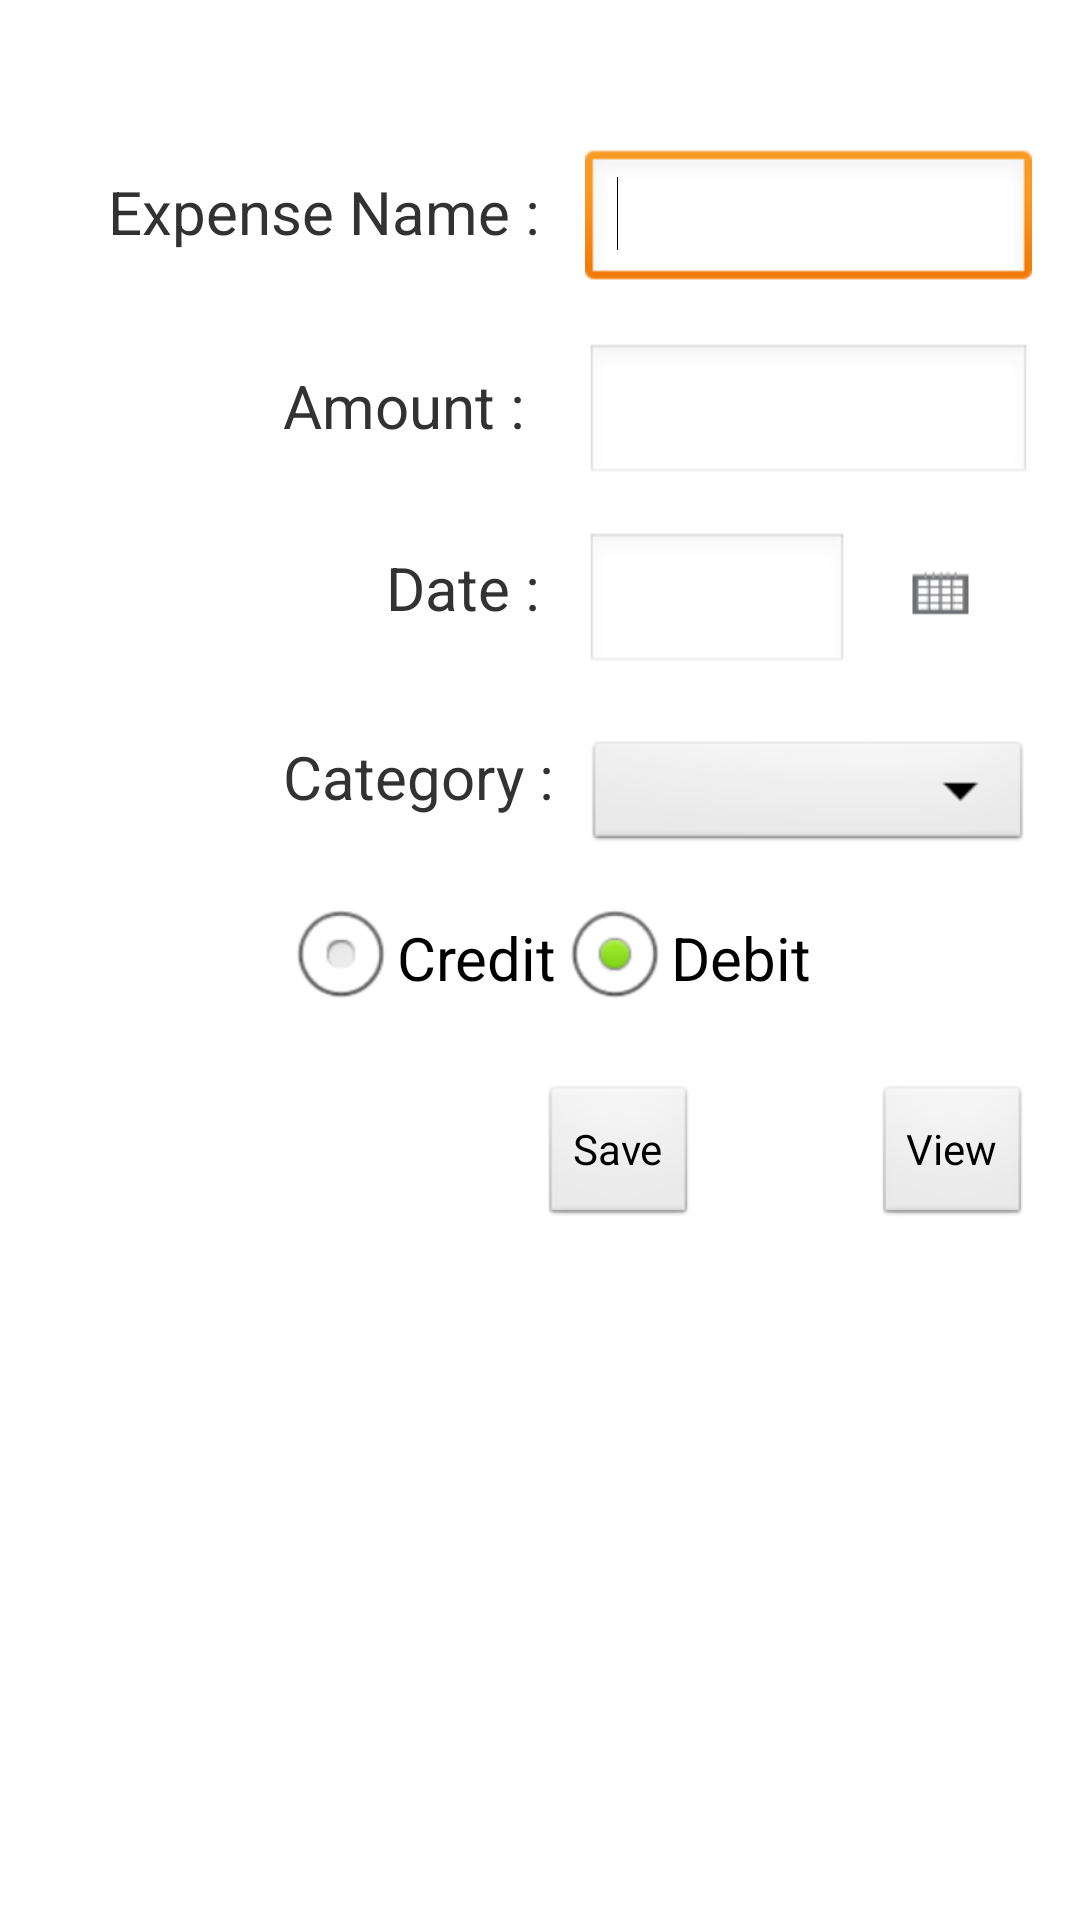

Android layout source for this screen:
<!-- AndroidManifest.xml: application theme AppTheme -->
<!-- res/layout/fragment_add_variable_expense.xml -->
<RelativeLayout xmlns:android="http://schemas.android.com/apk/res/android"
    xmlns:tools="http://schemas.android.com/tools"
    android:layout_width="match_parent"
    android:layout_height="match_parent"
    android:paddingBottom="@dimen/activity_vertical_margin"
    android:paddingLeft="@dimen/activity_horizontal_margin"
    android:paddingRight="@dimen/activity_horizontal_margin"
    android:paddingTop="@dimen/activity_vertical_margin" >

    <TextView
        android:id="@+id/expNameLabel"
        android:layout_width="wrap_content"
        android:layout_height="wrap_content"
        android:layout_alignParentLeft="true"
        android:layout_marginLeft="20dp"
        android:layout_marginTop="47dp"
        android:text="Expense Name :"
        android:textSize="20sp" />

    <EditText
        android:id="@+id/vExpNameValue"
        android:layout_width="wrap_content"
        android:layout_height="wrap_content"
        android:layout_alignBaseline="@+id/expNameLabel"
        android:layout_alignBottom="@+id/expNameLabel"
        android:layout_marginLeft="15dp"
        android:layout_toRightOf="@+id/expNameLabel"
        android:ems="10" >

        <requestFocus />
    </EditText>

    <TextView
        android:id="@+id/expAmtLabel"
        android:layout_width="wrap_content"
        android:layout_height="wrap_content"
        android:layout_alignRight="@+id/expNameLabel"
        android:layout_below="@+id/vExpNameValue"
        android:layout_marginTop="24dp"
        android:text="Amount : "
        android:textSize="20sp" />

    <EditText
        android:id="@+id/vExpAmtValue"
        android:layout_width="wrap_content"
        android:layout_height="wrap_content"
        android:layout_alignBaseline="@+id/expAmtLabel"
        android:layout_alignBottom="@+id/expAmtLabel"
        android:layout_alignLeft="@+id/vExpNameValue"
        android:ems="10" />

    <TextView
        android:id="@+id/dateLabel"
        android:layout_width="wrap_content"
        android:layout_height="wrap_content"
        android:layout_below="@+id/vExpAmtValue"
        android:layout_marginTop="20dp"
        android:layout_toLeftOf="@+id/vExpNameValue"
        android:text="Date :"
        android:textSize="20sp" />

    <EditText
        android:id="@+id/dateValue"
        android:layout_width="88dp"
        android:layout_height="wrap_content"
        android:layout_alignBaseline="@+id/dateLabel"
        android:layout_alignBottom="@+id/dateLabel"
        android:layout_alignLeft="@+id/vExpAmtValue"
        android:ems="10"
        android:textSize="12sp" />

    <ImageView
        android:id="@+id/datePicker"
        android:layout_width="12dp"
        android:layout_height="wrap_content"
        android:layout_alignBottom="@+id/dateLabel"
        android:layout_alignParentRight="true"
        android:layout_toRightOf="@+id/dateValue"
        android:onClick="onCalendarButtonClick"
        android:src="@drawable/ic__calendar" />

    <TextView
        android:id="@+id/expenseCategoryLabel"
        android:layout_width="wrap_content"
        android:layout_height="wrap_content"
        android:layout_alignLeft="@+id/expAmtLabel"
        android:layout_below="@+id/dateValue"
        android:layout_marginTop="20sp"
        android:text="Category :"
        android:textSize="20sp" />

    <Spinner
        android:id="@+id/categorySpinner"
        android:layout_width="wrap_content"
        android:layout_height="40dp"
        android:layout_alignLeft="@+id/dateValue"
        android:layout_alignRight="@+id/viewButton"
        android:layout_alignTop="@+id/expenseCategoryLabel" />

    <Button
        android:id="@+id/viewButton"
        android:layout_width="wrap_content"
        android:layout_height="wrap_content"
        android:layout_alignBottom="@+id/saveButton"
        android:layout_alignRight="@+id/vExpAmtValue"
        android:onClick="onViewClick"
        android:text="View" />

    <RadioGroup
        android:id="@+id/radioAccountingType"
        android:layout_width="wrap_content"
        android:layout_height="wrap_content"
        android:layout_alignLeft="@+id/expenseCategoryLabel"
        android:layout_below="@+id/categorySpinner"
        android:layout_marginTop="10sp"
        android:orientation="horizontal" >

        <RadioButton
            android:id="@+id/creditRadio"
            android:layout_width="wrap_content"
            android:layout_height="wrap_content"
            android:text="Credit"
            android:textSize="20sp" />

        <RadioButton
            android:id="@+id/debitRadio"
            android:layout_width="wrap_content"
            android:layout_height="wrap_content"
            android:checked="true"
            android:text="Debit"
            android:textSize="20sp" />
    </RadioGroup>

    <Button
        android:id="@+id/saveButton"
        android:layout_width="wrap_content"
        android:layout_height="wrap_content"
        android:layout_below="@+id/radioAccountingType"
        android:layout_marginTop="18dp"
        android:layout_toRightOf="@+id/dateLabel"
        android:text="Save" />

</RelativeLayout>
<!-- resources referenced by this layout -->
<resources>
  <dimen name="activity_horizontal_margin">16dp</dimen>
  <dimen name="activity_vertical_margin">10dp</dimen>
  <!-- drawable ic__calendar: png bitmap (drawable-hdpi, 1604 bytes) -->
  <style name="AppTheme" parent="AppBaseTheme">
          
      </style>
  <style name="AppBaseTheme" parent="android:Theme.Light">
          
      </style>
</resources>
